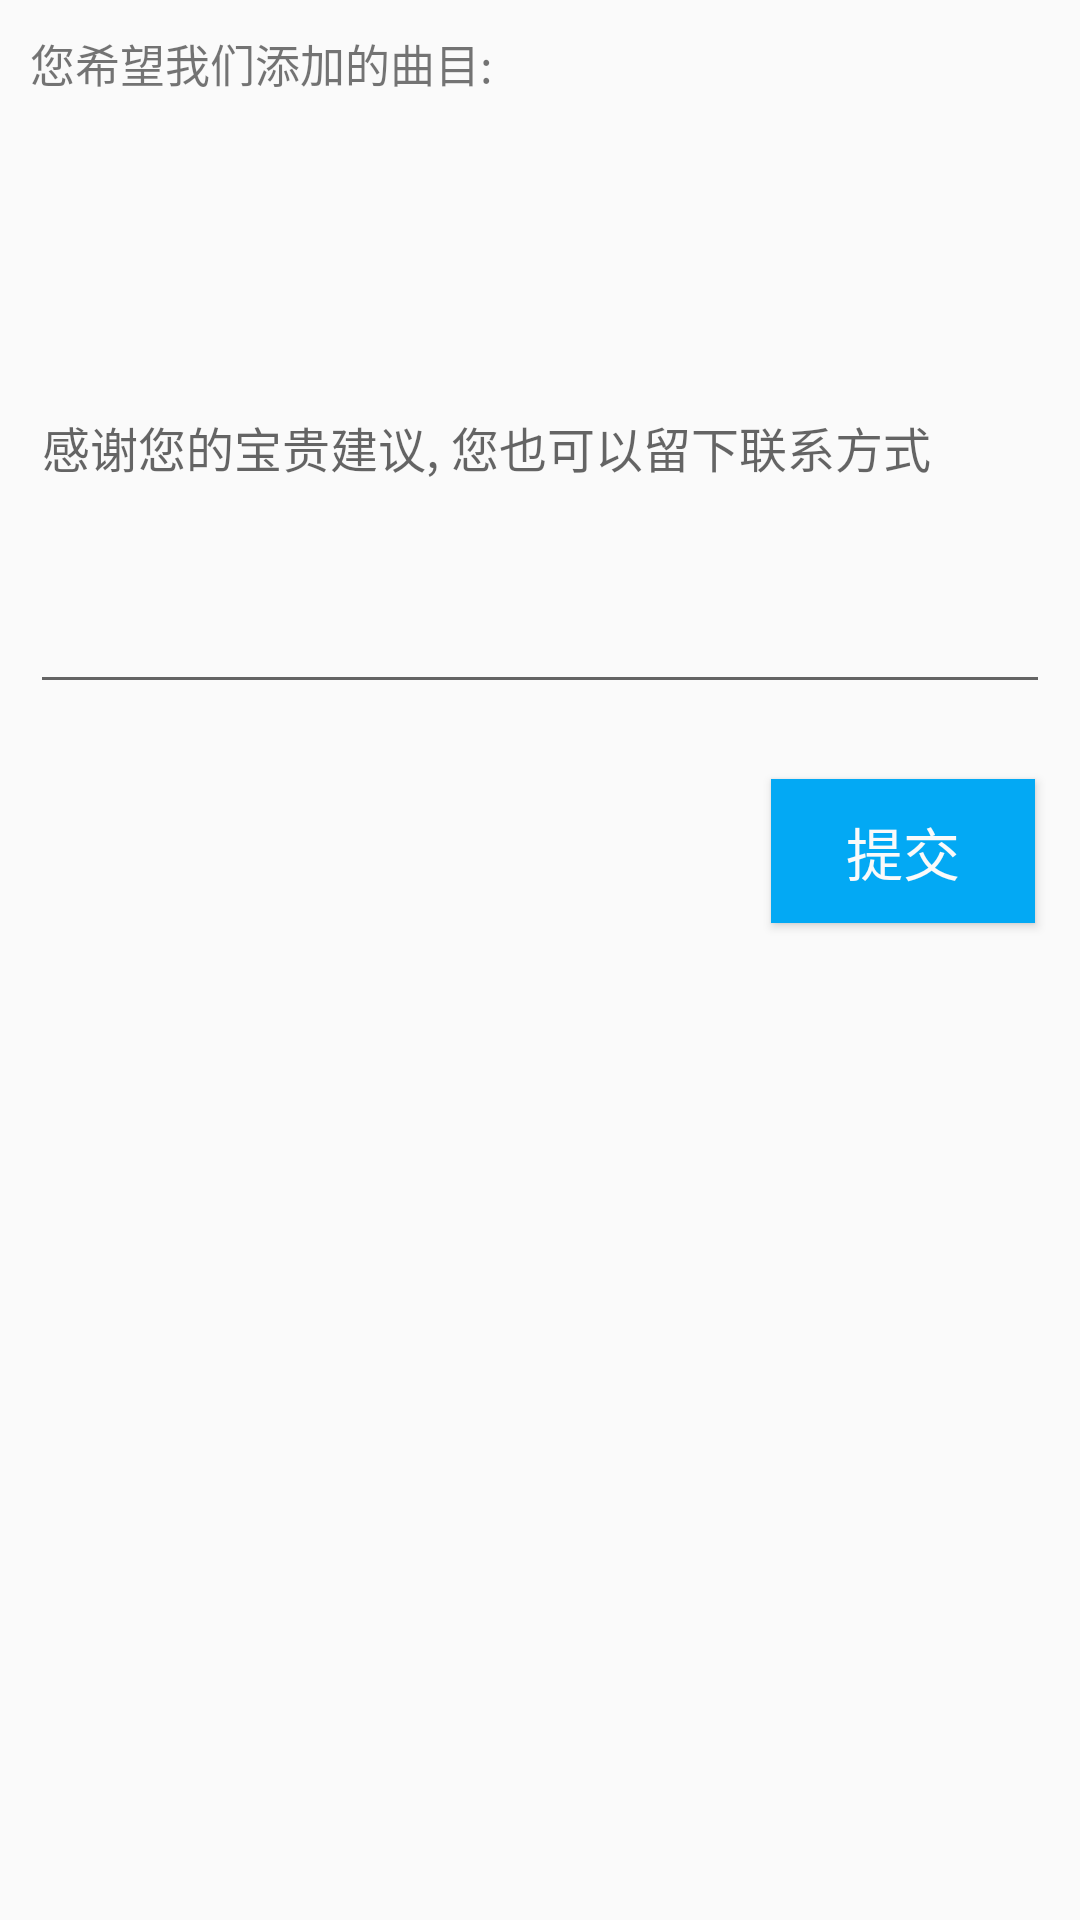

Write the Android layout XML for this screen, with the resource values it uses.
<!-- AndroidManifest.xml: application theme AppTheme -->
<!-- res/layout/activity_tuijianqumu.xml -->
<?xml version="1.0" encoding="utf-8"?>
<LinearLayout
    xmlns:android="http://schemas.android.com/apk/res/android"
    android:layout_width="match_parent"
    android:layout_height="match_parent"
    android:orientation="vertical" >

    <TextView
        android:text="@string/ninxiwang"
        android:padding="10dp"
        android:layout_width="wrap_content"
        android:layout_height="wrap_content"
        android:textSize="15sp"
        android:layout_gravity="center_vertical"/>

    <android.support.design.widget.TextInputLayout
        android:layout_width="match_parent"
        android:layout_height="wrap_content"
        android:padding="10dp" >
        <EditText
            android:id="@+id/fankui_content"
            android:textSize="16sp"
            android:layout_width="match_parent"
            android:layout_height="wrap_content"
            android:maxLength="100"
            android:minLines="8"
            android:hint="@string/ganxieninde" />
    </android.support.design.widget.TextInputLayout>

    <Button
        android:id="@+id/fankui_button"
        android:textSize="19sp"
        android:background="#03a9f4"
        android:layout_marginTop="18dp"
        android:text="@string/tijiao"
        android:layout_margin="15dp"
        android:textColor="#FAFAFA"
        android:layout_gravity="right"
        android:layout_width="wrap_content"
        android:layout_height="wrap_content"/>

</LinearLayout>
<!-- resources referenced by this layout -->
<resources>
  <string name="ganxieninde"> 感谢您的宝贵建议, 您也可以留下联系方式 </string>
  <string name="ninxiwang"> 您希望我们添加的曲目:  </string>
  <string name="tijiao"> 提交 </string>
  <style name="AppTheme" parent="Theme.AppCompat.Light.DarkActionBar">
          <item name="colorPrimary">@color/colorPrimary</item>
          <item name="colorPrimaryDark">@color/beijin</item>
          <item name="colorAccent">@color/colorAccent</item>
      </style>
  <color name="colorPrimary">#3F51B5</color>
  <color name="beijin">#1d214c</color>
  <color name="colorAccent">#FF4081</color>
</resources>
